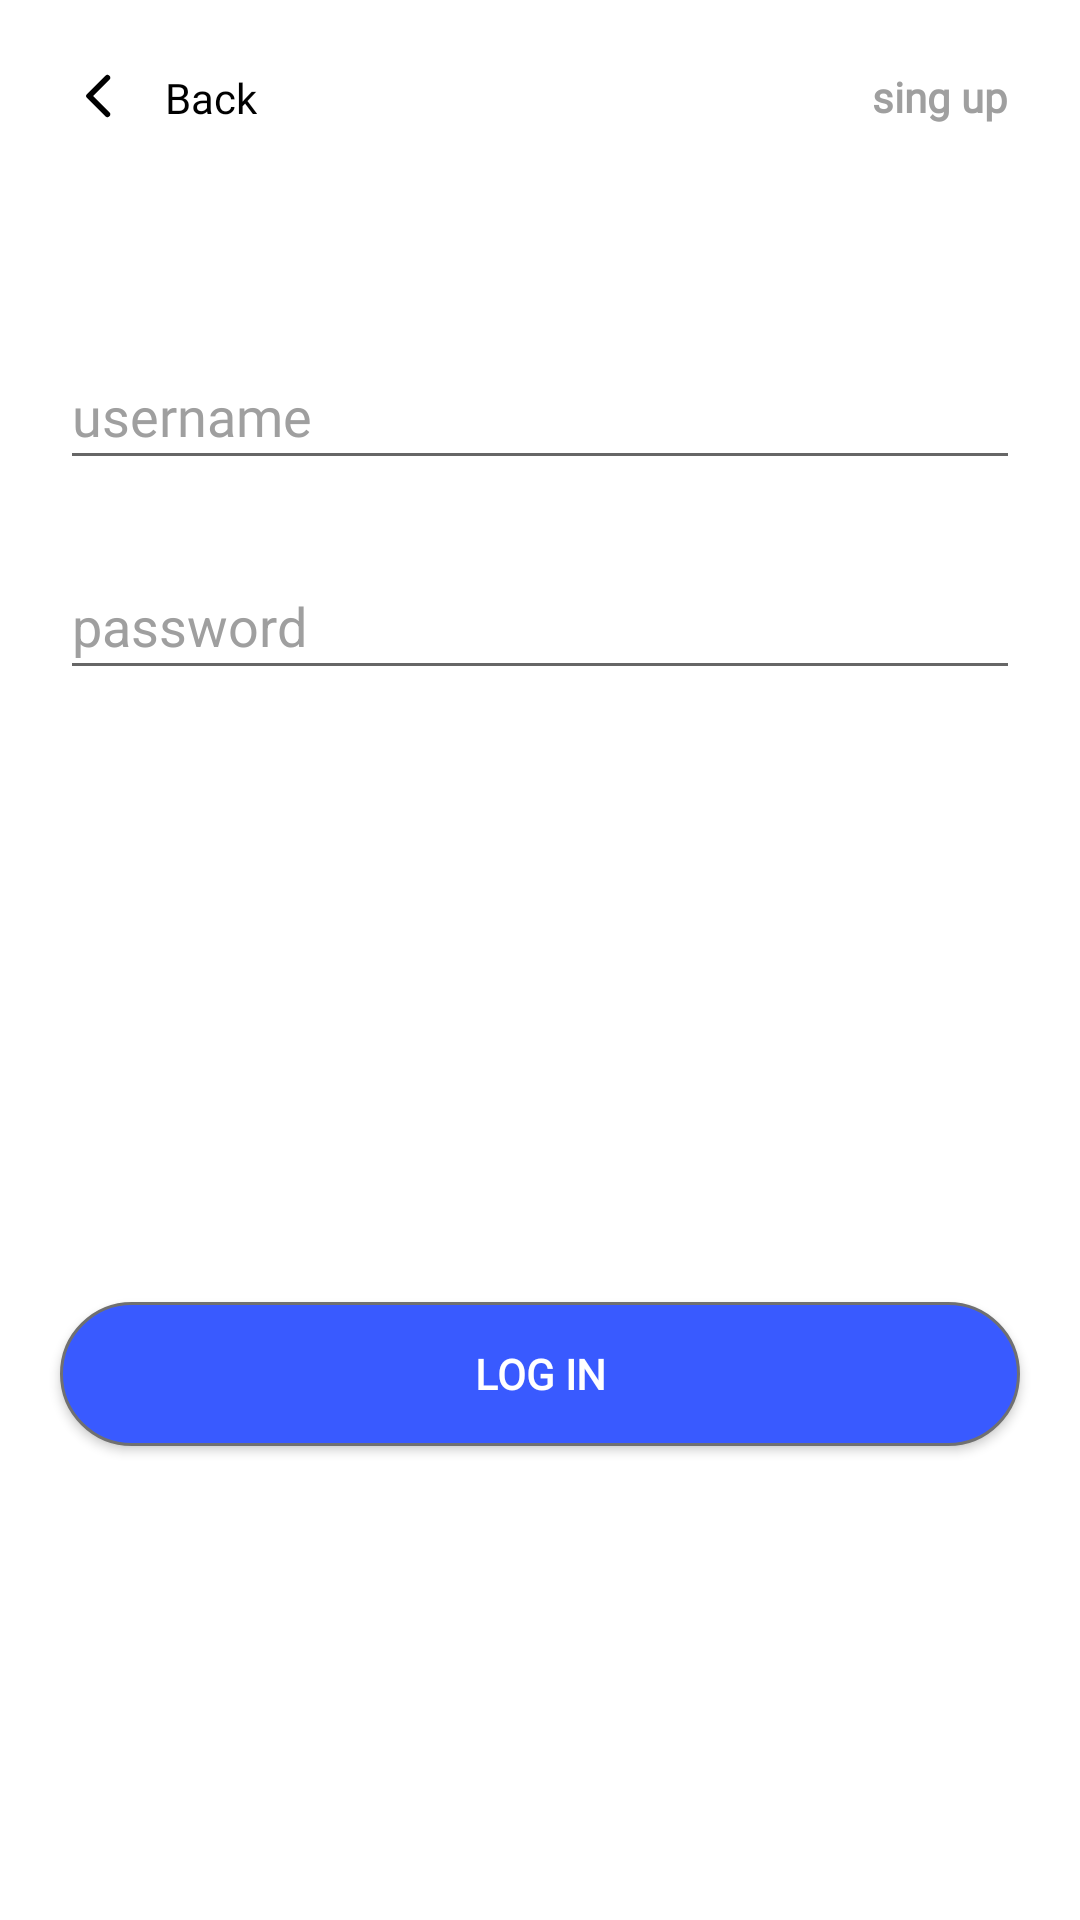

The Android layout XML behind this screen, and the referenced resources:
<!-- AndroidManifest.xml: fallback theme Theme.MaterialComponents.DayNight.NoActionBar -->
<!-- res/layout/login_fragment.xml -->
<?xml version="1.0" encoding="utf-8"?>
<androidx.constraintlayout.widget.ConstraintLayout xmlns:android="http://schemas.android.com/apk/res/android"
    xmlns:app="http://schemas.android.com/apk/res-auto"
    xmlns:tools="http://schemas.android.com/tools"
    android:layout_width="match_parent"
    android:layout_height="match_parent"
    android:background="@color/white">


    <androidx.appcompat.widget.AppCompatImageView
        android:id="@+id/loginBackIcon"
        android:layout_width="18dp"
        android:layout_height="22dp"
        android:layout_marginStart="24dp"
        android:layout_marginTop="24dp"
        android:layout_marginBottom="24dp"
        app:layout_constraintBottom_toTopOf="@+id/guideline2"
        app:layout_constraintStart_toStartOf="parent"
        app:layout_constraintTop_toTopOf="parent"
        app:srcCompat="@drawable/ic_round_arrow_back_ios2_24px"
        tools:ignore="VectorDrawableCompat" />

    <androidx.appcompat.widget.AppCompatTextView
        android:id="@+id/loginBackBtn"
        android:layout_width="wrap_content"
        android:layout_height="wrap_content"
        android:layout_marginStart="8dp"
        android:layout_marginTop="24dp"
        android:layout_marginEnd="200dp"
        android:layout_marginBottom="24dp"
        android:text="Back"
        android:textColor="@color/black"
        app:fontFamily="@font/poppins_light"
        app:layout_constraintBottom_toTopOf="@+id/guideline2"
        app:layout_constraintEnd_toStartOf="@+id/loginSingUp"
        app:layout_constraintStart_toEndOf="@+id/loginBackIcon"
        app:layout_constraintTop_toTopOf="parent"
        app:layout_constraintVertical_bias="0.41000003" />

    <androidx.appcompat.widget.AppCompatTextView
        android:id="@+id/loginSingUp"
        android:layout_width="wrap_content"
        android:layout_height="wrap_content"
        android:layout_marginTop="24dp"
        android:layout_marginEnd="24dp"
        android:layout_marginRight="24dp"
        android:layout_marginBottom="24dp"
        android:text="@string/login_sing_up"
        android:textColor="@color/Borders_and_singUp_Gray"
        app:layout_constraintBottom_toTopOf="@+id/guideline2"
        app:layout_constraintEnd_toEndOf="parent"
        app:layout_constraintTop_toTopOf="parent"
        android:textStyle="bold"
        app:fontFamily="@font/poppins"/>

    <androidx.appcompat.widget.AppCompatEditText
        android:id="@+id/userNameInput"
        android:layout_width="320dp"
        android:layout_height="46dp"
        android:layout_marginTop="50dp"
        android:ems="10"
        android:inputType="textPersonName"
        android:hint="username"
        android:textColor="@color/black"
        android:textColorHint="@color/grey_lighter_than_dark_gray"
        app:layout_constraintEnd_toEndOf="parent"
        app:layout_constraintStart_toStartOf="parent"
        app:layout_constraintTop_toTopOf="@+id/guideline2"
        android:fontFamily="@font/poppins"/>

    <androidx.appcompat.widget.AppCompatEditText
        android:id="@+id/passwordInput"
        android:layout_width="0dp"
        android:layout_height="46dp"
        android:layout_marginTop="24dp"
        android:ems="10"
        android:textColorHint="@color/grey_lighter_than_dark_gray"
        android:inputType="textPassword"
        android:hint="password"
        app:layout_constraintEnd_toEndOf="@+id/userNameInput"
        app:layout_constraintStart_toStartOf="@+id/userNameInput"
        app:layout_constraintTop_toBottomOf="@+id/userNameInput" />

    <androidx.appcompat.widget.AppCompatButton
        android:id="@+id/btLogin"
        android:layout_width="0dp"
        android:layout_height="wrap_content"
        android:layout_marginTop="204dp"
        android:background="@drawable/sing_in_rounded_button"
        android:fontFamily="@font/poppins_bold"
        android:text="log in"
        android:textAlignment="center"
        android:textColor="@color/white"
        android:textStyle="bold"
        app:layout_constraintEnd_toEndOf="@+id/passwordInput"
        app:layout_constraintHorizontal_bias="0.497"
        app:layout_constraintStart_toStartOf="@+id/passwordInput"
        app:layout_constraintTop_toBottomOf="@+id/passwordInput" />

    <androidx.constraintlayout.widget.Guideline
        android:id="@+id/guideline2"
        android:layout_width="wrap_content"
        android:layout_height="wrap_content"
        android:orientation="horizontal"
        app:layout_constraintGuide_percent="0.1"
        />
</androidx.constraintlayout.widget.ConstraintLayout>
<!-- resources referenced by this layout -->
<resources>
  <color name="Borders_and_singUp_Gray">#9F9F9F</color>
  <color name="black">#000000</color>
  <color name="grey_lighter_than_dark_gray">#9F9F9F</color>
  <color name="white">#FFFFFFFF</color>
  <!-- drawable ic_round_arrow_back_ios2_24px (drawable-mdpi) -->
  <vector xmlns:android="http://schemas.android.com/apk/res/android"
      android:width="24dp"
      android:height="24dp"
      android:viewportWidth="24"
      android:viewportHeight="24">
    <path
        android:fillColor="#FF000000"
        android:pathData="M16.62,2.99h0a1.249,1.249 0,0 0,-1.77 0L6.54,11.3a1,1 0,0 0,0 1.41l8.31,8.31a1.249,1.249 0,0 0,1.77 0h0a1.249,1.249 0,0 0,0 -1.77L9.38,12l7.25,-7.25A1.246,1.246 0,0 0,16.62 2.99Z"/>
  </vector>
  <!-- drawable sing_in_rounded_button (drawable-mdpi) -->
  <?xml version="1.0" encoding="utf-8"?>
  <shape xmlns:android="http://schemas.android.com/apk/res/android"
      android:shape="rectangle">
      <solid android:color="#395AFF"/>
      <corners android:radius="50dp"/>
      <stroke android:width="1dp" android:color="#707070"/>
  
  
  </shape>
  <string name="login_sing_up">sing up</string>
</resources>
